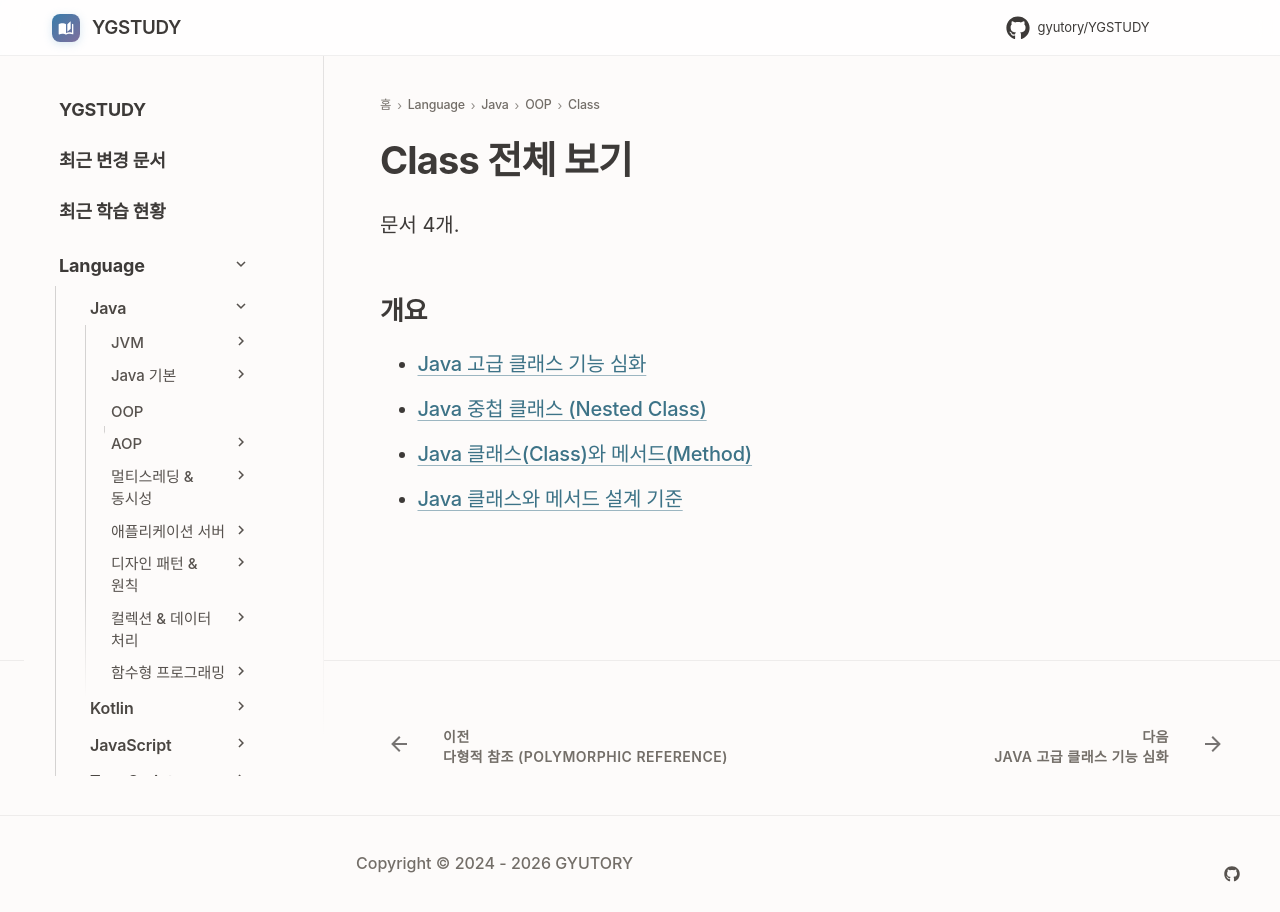

repository: GYUTORY/YGSTUDY · page: Language/Java/객체지향 프로그래밍 (OOP)/Class/index.html · generator: mkdocs

---
title: Class 전체 보기
tags: []
hide:
  - toc
---

<!-- AUTO-SECTION-INDEX: tools/section_index.py 가 빌드마다 다시 만든다. 직접 고치지 말 것. -->

# Class 전체 보기

문서 4개.

## 개요

- [Java 고급 클래스 기능 심화](Advanced_Class.md)
- [Java 중첩 클래스 (Nested Class)](<중첩 클래스.md>)
- [Java 클래스(Class)와 메서드(Method)](Class__vs__Method.md)
- [Java 클래스와 메서드 설계 기준](Class_Method_Design_Criteria.md)
